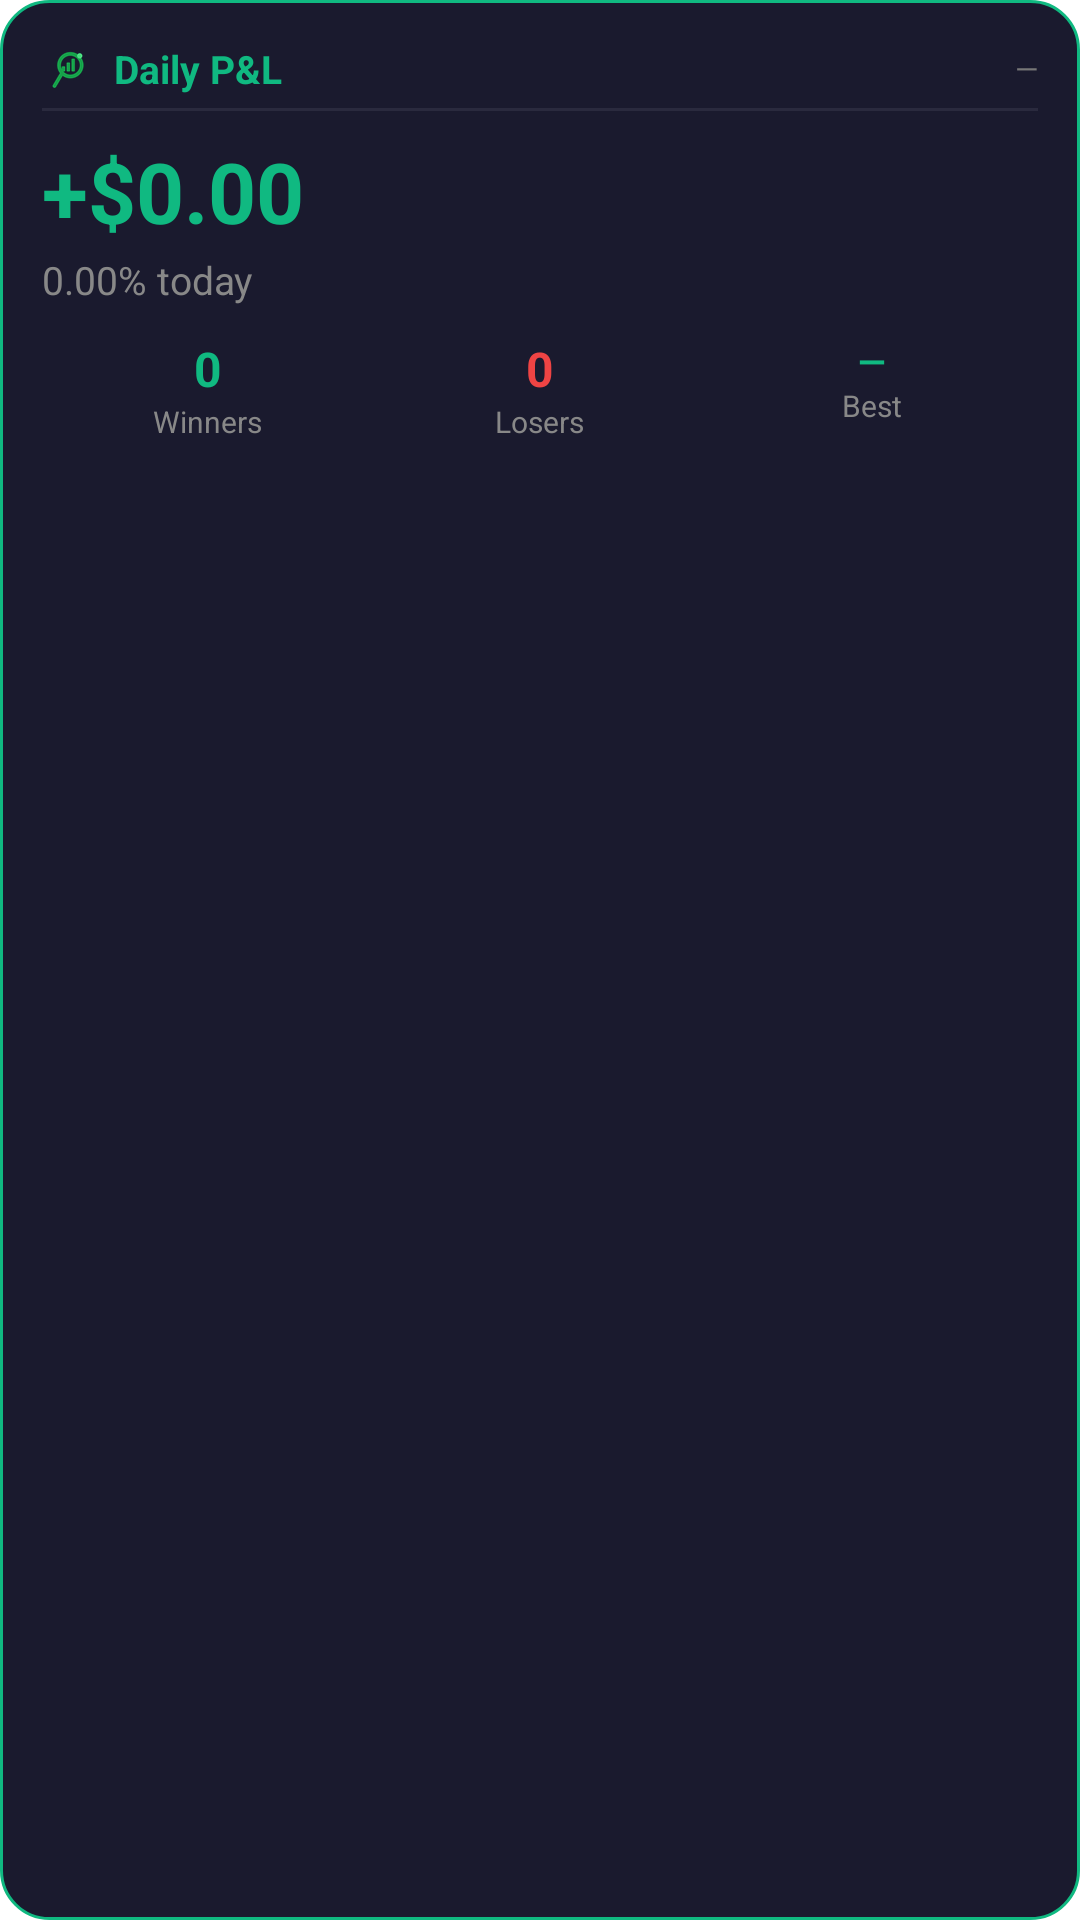

Android layout source for this screen:
<!-- AndroidManifest.xml: application theme android:Theme.Translucent.NoTitleBar -->
<!-- res/layout/widget_pnl.xml -->
<?xml version="1.0" encoding="utf-8"?>
<LinearLayout xmlns:android="http://schemas.android.com/apk/res/android"
    android:id="@+id/widget_container"
    android:layout_width="match_parent"
    android:layout_height="match_parent"
    android:orientation="vertical"
    android:padding="14dp"
    android:background="@drawable/widget_bg">

    
    <LinearLayout
        android:layout_width="match_parent"
        android:layout_height="wrap_content"
        android:orientation="horizontal"
        android:gravity="center_vertical"
        android:layout_marginBottom="4dp">

        <ImageView
            android:layout_width="18dp"
            android:layout_height="18dp"
            android:layout_marginEnd="6dp"
            android:src="@drawable/ic_widget_brand"
            android:contentDescription="@null" />

        <TextView
            android:layout_width="0dp"
            android:layout_height="wrap_content"
            android:layout_weight="1"
            android:text="Daily P&amp;L"
            android:textColor="#10b981"
            android:textSize="13sp"
            android:textStyle="bold" />

        <TextView
            android:id="@+id/widget_pnl_update"
            android:layout_width="wrap_content"
            android:layout_height="wrap_content"
            android:text="—"
            android:textColor="#777777"
            android:textSize="10sp" />
    </LinearLayout>

    <FrameLayout
        android:layout_width="match_parent"
        android:layout_height="1dp"
        android:background="#2a2a3e"
        android:layout_marginBottom="8dp" />

    
    <TextView
        android:id="@+id/widget_pnl_value"
        android:layout_width="wrap_content"
        android:layout_height="wrap_content"
        android:text="+$0.00"
        android:textColor="#10b981"
        android:textSize="28sp"
        android:textStyle="bold"
        android:layout_marginBottom="2dp" />

    
    <TextView
        android:id="@+id/widget_pnl_pct"
        android:layout_width="wrap_content"
        android:layout_height="wrap_content"
        android:text="0.00% today"
        android:textColor="#888888"
        android:textSize="13sp"
        android:layout_marginBottom="10dp" />

    
    <LinearLayout
        android:layout_width="match_parent"
        android:layout_height="wrap_content"
        android:orientation="horizontal">

        
        <LinearLayout
            android:layout_width="0dp"
            android:layout_height="wrap_content"
            android:layout_weight="1"
            android:orientation="vertical"
            android:gravity="center">
            <TextView android:id="@+id/widget_pnl_winners" android:layout_width="wrap_content" android:layout_height="wrap_content" android:text="0" android:textColor="#10b981" android:textSize="16sp" android:textStyle="bold" />
            <TextView android:layout_width="wrap_content" android:layout_height="wrap_content" android:text="Winners" android:textColor="#888" android:textSize="10sp" />
        </LinearLayout>

        
        <LinearLayout
            android:layout_width="0dp"
            android:layout_height="wrap_content"
            android:layout_weight="1"
            android:orientation="vertical"
            android:gravity="center">
            <TextView android:id="@+id/widget_pnl_losers" android:layout_width="wrap_content" android:layout_height="wrap_content" android:text="0" android:textColor="#ef4444" android:textSize="16sp" android:textStyle="bold" />
            <TextView android:layout_width="wrap_content" android:layout_height="wrap_content" android:text="Losers" android:textColor="#888" android:textSize="10sp" />
        </LinearLayout>

        
        <LinearLayout
            android:layout_width="0dp"
            android:layout_height="wrap_content"
            android:layout_weight="1"
            android:orientation="vertical"
            android:gravity="center">
            <TextView android:id="@+id/widget_pnl_best" android:layout_width="wrap_content" android:layout_height="wrap_content" android:text="—" android:textColor="#10b981" android:textSize="12sp" android:textStyle="bold" />
            <TextView android:layout_width="wrap_content" android:layout_height="wrap_content" android:text="Best" android:textColor="#888" android:textSize="10sp" />
        </LinearLayout>
    </LinearLayout>
</LinearLayout>
<!-- resources referenced by this layout -->
<resources>
  <!-- drawable ic_widget_brand: png bitmap (drawable-hdpi, 1040 bytes) -->
  <!-- drawable widget_bg (drawable) -->
  <?xml version="1.0" encoding="utf-8"?>
  <shape xmlns:android="http://schemas.android.com/apk/res/android"
      android:shape="rectangle">
      <solid android:color="#1a1a2e" />
      <corners android:radius="16dp" />
      <stroke
          android:width="1dp"
          android:color="#10b981"
          android:dashWidth="0dp" />
  </shape>
</resources>
